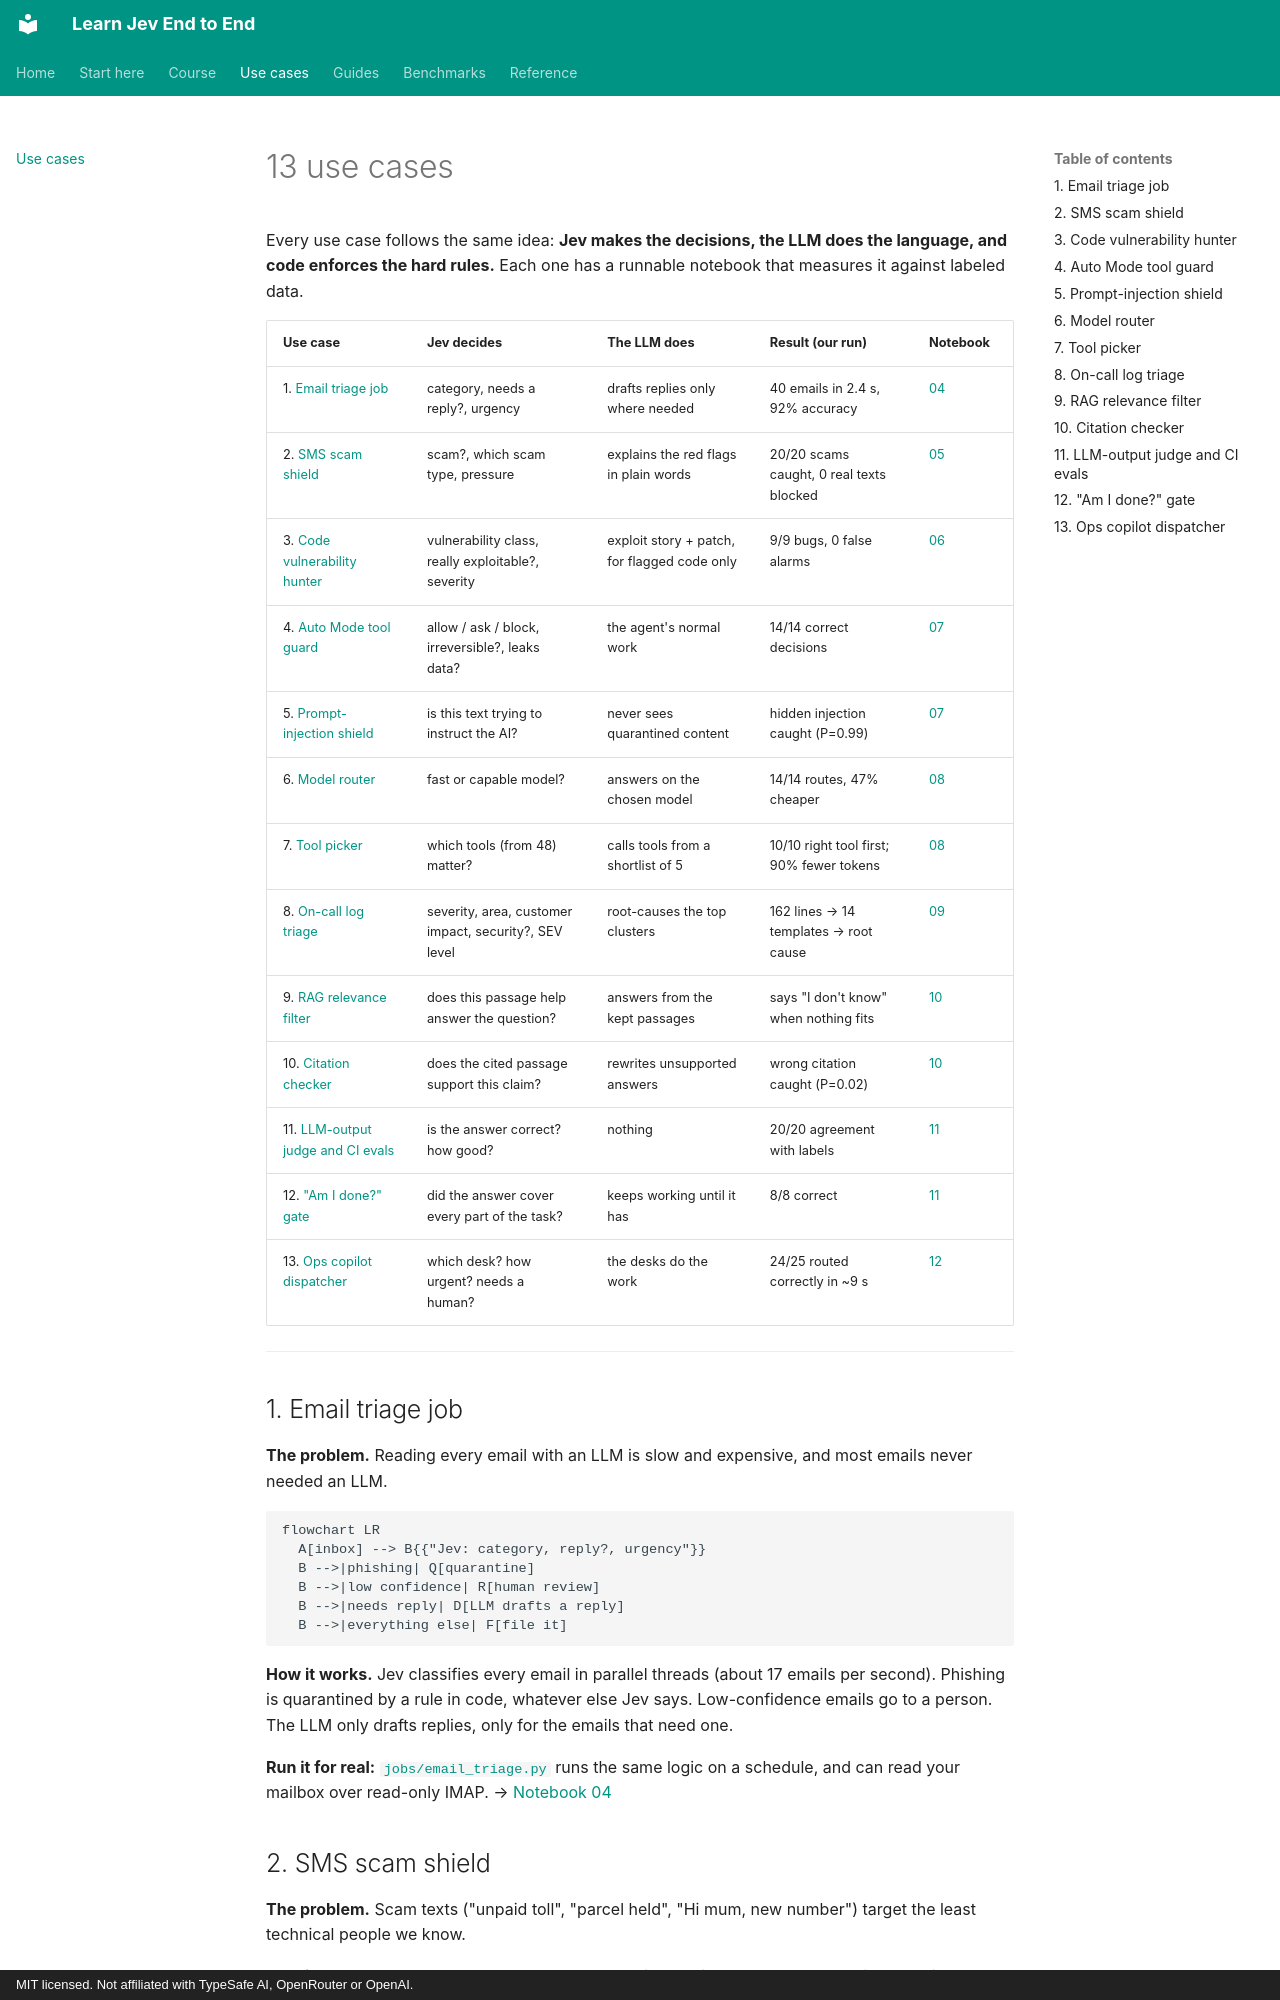

repository: harshithsunku/learn-jev-end-to-end · page: use-cases/index.html · generator: mkdocs · copyright: MIT licensed. Not affiliated with TypeSafe AI, OpenRouter or OpenAI.

# 13 use cases

Every use case follows the same idea: **Jev makes the decisions, the LLM does the language, and code
enforces the hard rules.** Each one has a runnable notebook that measures it against labeled data.

| Use case | Jev decides | The LLM does | Result (our run) | Notebook |
|---|---|---|---|---|
| 1. [Email triage job](#1-email-triage-job) | category, needs a reply?, urgency | drafts replies only where needed | 40 emails in 2.4 s, 92% accuracy | [04](../course/04_email_triage_job.ipynb) |
| 2. [SMS scam shield](#2-sms-scam-shield) | scam?, which scam type, pressure | explains the red flags in plain words | 20/20 scams caught, 0 real texts blocked | [05](../course/05_sms_scam_shield.ipynb) |
| 3. [Code vulnerability hunter](#3-code-vulnerability-hunter) | vulnerability class, really exploitable?, severity | exploit story + patch, for flagged code only | 9/9 bugs, 0 false alarms | [06](../course/06_code_vuln_hunter.ipynb) |
| 4. [Auto Mode tool guard](#4-auto-mode-tool-guard) | allow / ask / block, irreversible?, leaks data? | the agent's normal work | 14/14 correct decisions | [07](../course/07_auto_mode_guardrails.ipynb) |
| 5. [Prompt-injection shield](#5-prompt-injection-shield) | is this text trying to instruct the AI? | never sees quarantined content | hidden injection caught (P=0.99) | [07](../course/07_auto_mode_guardrails.ipynb) |
| 6. [Model router](#6-model-router) | fast or capable model? | answers on the chosen model | 14/14 routes, 47% cheaper | [08](../course/08_model_and_tool_router.ipynb) |
| 7. [Tool picker](#7-tool-picker) | which tools (from 48) matter? | calls tools from a shortlist of 5 | 10/10 right tool first; 90% fewer tokens | [08](../course/08_model_and_tool_router.ipynb) |
| 8. [On-call log triage](#8-on-call-log-triage) | severity, area, customer impact, security?, SEV level | root-causes the top clusters | 162 lines → 14 templates → root cause | [09](../course/09_oncall_log_triage.ipynb) |
| 9. [RAG relevance filter](#9-rag-relevance-filter) | does this passage help answer the question? | answers from the kept passages | says "I don't know" when nothing fits | [10](../course/10_rag_relevance_and_citations.ipynb) |
| 10. [Citation checker](#10-citation-checker) | does the cited passage support this claim? | rewrites unsupported answers | wrong citation caught (P=0.02) | [10](../course/10_rag_relevance_and_citations.ipynb) |
| 11. [LLM-output judge and CI evals](#11-llm-output-judge-and-ci-evals) | is the answer correct? how good? | nothing | 20/20 agreement with labels | [11](../course/11_jev_as_judge_and_evals.ipynb) |
| 12. ["Am I done?" gate](#12-am-i-done-gate) | did the answer cover every part of the task? | keeps working until it has | 8/8 correct | [11](../course/11_jev_as_judge_and_evals.ipynb) |
| 13. [Ops copilot dispatcher](#13-ops-copilot-dispatcher) | which desk? how urgent? needs a human? | the desks do the work | 24/25 routed correctly in ~9 s | [12](../course/12_capstone_ops_copilot.ipynb) |

---

## 1. Email triage job

**The problem.** Reading every email with an LLM is slow and expensive, and most emails never needed an LLM.

```mermaid
flowchart LR
  A[inbox] --> B{{"Jev: category, reply?, urgency"}}
  B -->|phishing| Q[quarantine]
  B -->|low confidence| R[human review]
  B -->|needs reply| D[LLM drafts a reply]
  B -->|everything else| F[file it]
```

**How it works.** Jev classifies every email in parallel threads (about 17 emails per second). Phishing is
quarantined by a rule in code, whatever else Jev says. Low-confidence emails go to a person. The LLM only
drafts replies, only for the emails that need one.

**Run it for real:** [`jobs/email_triage.py`](../guides/email-job.md) runs the same logic on a schedule, and
can read your mailbox over read-only IMAP. → [Notebook 04](../course/04_email_triage_job.ipynb)
